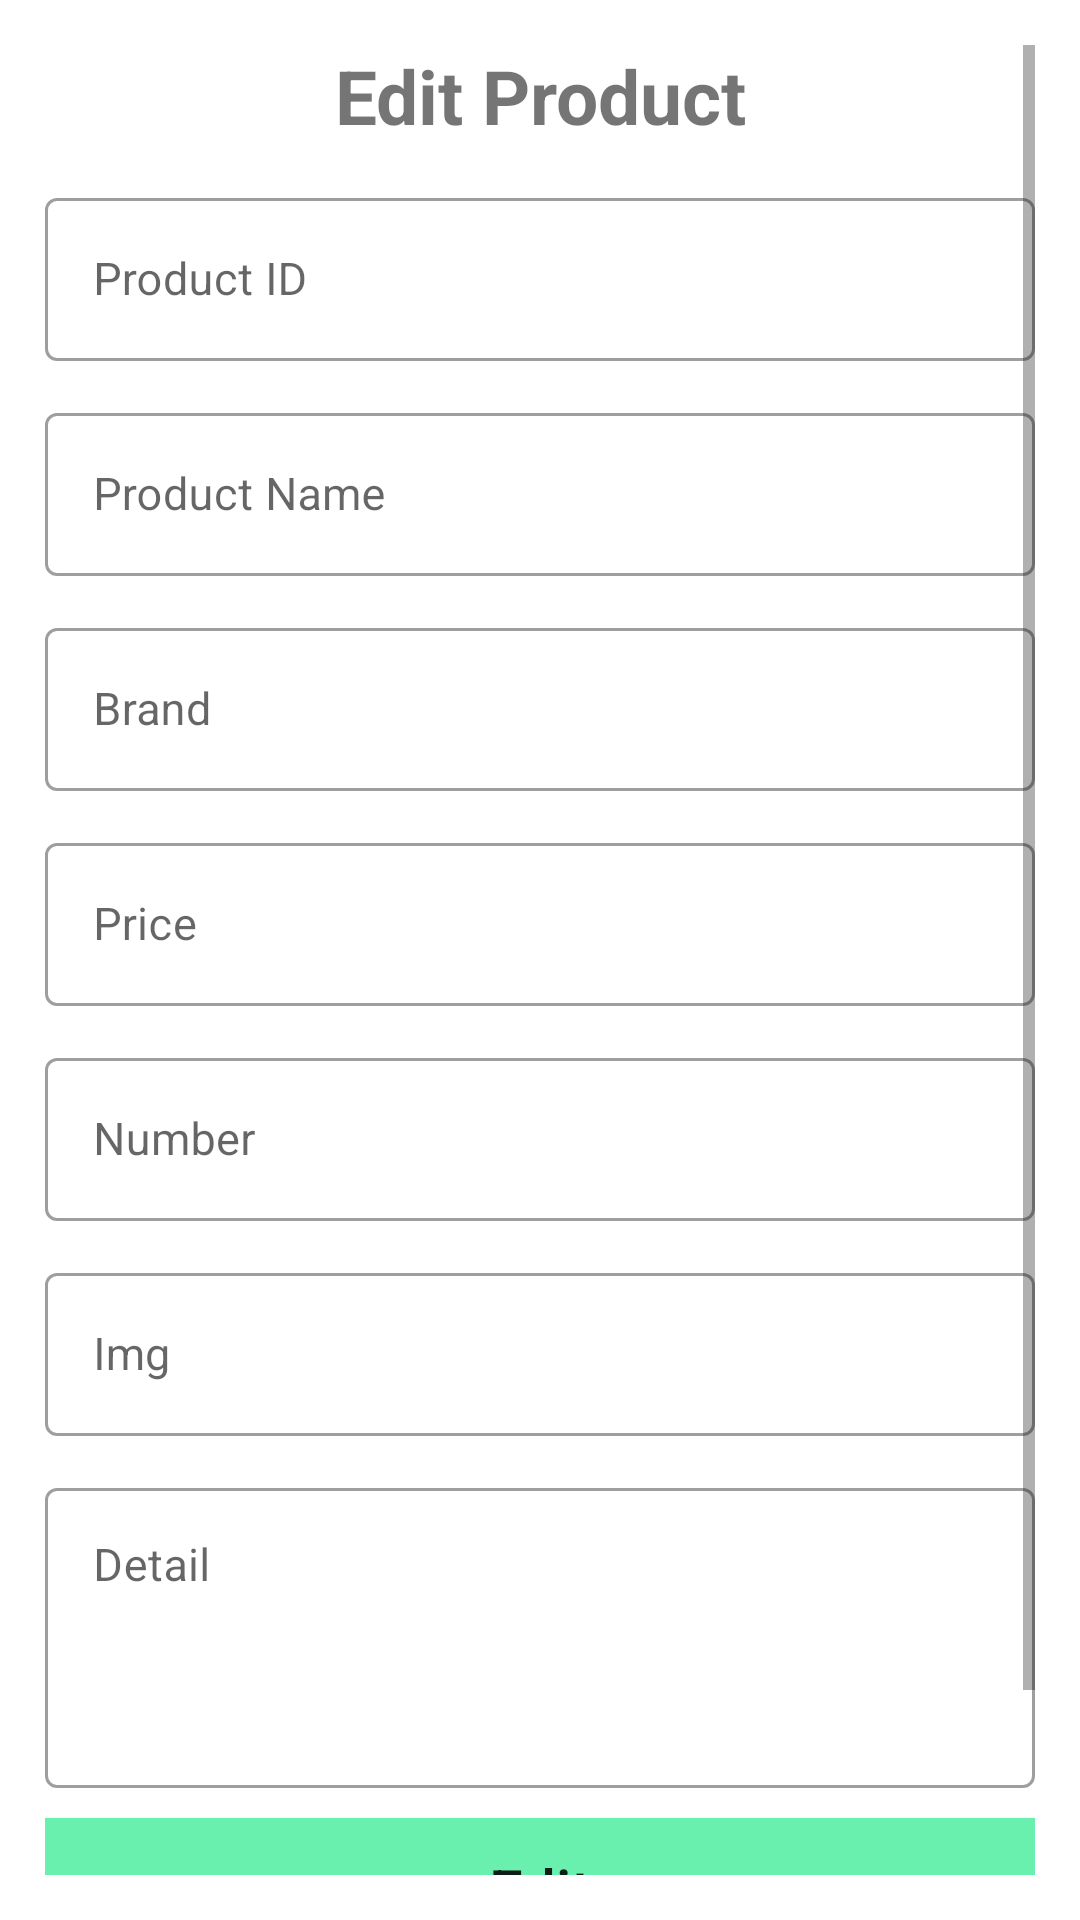

The Android layout XML behind this screen, and the referenced resources:
<!-- AndroidManifest.xml: application theme Theme.ProjectmusicAdmin -->
<!-- res/layout/activity_edit_product.xml -->
<?xml version="1.0" encoding="utf-8"?>
<ScrollView xmlns:android="http://schemas.android.com/apk/res/android"
    xmlns:app="http://schemas.android.com/apk/res-auto"
    xmlns:tools="http://schemas.android.com/tools"
    android:layout_width="match_parent"
    android:layout_height="match_parent"
    android:padding="15dp"
    tools:context=".Edit_product">
  <LinearLayout
      android:layout_width="match_parent"
      android:layout_height="match_parent"
      android:orientation="vertical">

    <TextView
        android:layout_width="match_parent"
        android:layout_height="wrap_content"
        android:text="Edit Product"
        android:textAlignment="center"
        android:textSize="25sp"
        android:textStyle="bold" />

    <com.google.android.material.textfield.TextInputLayout
        android:layout_width="match_parent"
        android:layout_height="wrap_content"
        style="@style/Widget.MaterialComponents.TextInputLayout.OutlinedBox"
        android:hint="Product ID"
        android:layout_marginTop="12dp">
      <com.google.android.material.textfield.TextInputEditText
          android:id="@+id/editId"
          android:layout_width="match_parent"
          android:layout_height="wrap_content"
          android:inputType="text"
          android:textSize="15sp"/>
    </com.google.android.material.textfield.TextInputLayout>


    <com.google.android.material.textfield.TextInputLayout
        android:layout_width="match_parent"
        android:layout_height="wrap_content"
        style="@style/Widget.MaterialComponents.TextInputLayout.OutlinedBox"
        android:hint="Product Name"
        android:layout_marginTop="12dp">
      <com.google.android.material.textfield.TextInputEditText
          android:id="@+id/editName"
          android:layout_width="match_parent"
          android:layout_height="wrap_content"
          android:inputType="text"
          android:textSize="15sp"/>
    </com.google.android.material.textfield.TextInputLayout>

    <com.google.android.material.textfield.TextInputLayout
        android:layout_width="match_parent"
        android:layout_height="wrap_content"
        style="@style/Widget.MaterialComponents.TextInputLayout.OutlinedBox"
        android:hint="Brand"
        android:layout_marginTop="12dp">
      <com.google.android.material.textfield.TextInputEditText
          android:id="@+id/editBrand"
          android:layout_width="match_parent"
          android:layout_height="wrap_content"
          android:inputType="text"
          android:textSize="15sp"/>
    </com.google.android.material.textfield.TextInputLayout>

    <com.google.android.material.textfield.TextInputLayout
        android:layout_width="match_parent"
        android:layout_height="wrap_content"
        style="@style/Widget.MaterialComponents.TextInputLayout.OutlinedBox"
        android:hint="Price"
        android:layout_marginTop="12dp">
      <com.google.android.material.textfield.TextInputEditText
          android:id="@+id/editPrice"
          android:layout_width="match_parent"
          android:layout_height="wrap_content"
          android:inputType="number"
          android:textSize="15sp"/>
    </com.google.android.material.textfield.TextInputLayout>

    <com.google.android.material.textfield.TextInputLayout
        android:layout_width="match_parent"
        android:layout_height="wrap_content"
        style="@style/Widget.MaterialComponents.TextInputLayout.OutlinedBox"
        android:hint="Number"
        android:layout_marginTop="12dp">
      <com.google.android.material.textfield.TextInputEditText
          android:id="@+id/editNum"
          android:layout_width="match_parent"
          android:layout_height="wrap_content"
          android:inputType="number"
          android:textSize="15sp"/>
    </com.google.android.material.textfield.TextInputLayout>

    <com.google.android.material.textfield.TextInputLayout
        android:layout_width="match_parent"
        android:layout_height="wrap_content"
        style="@style/Widget.MaterialComponents.TextInputLayout.OutlinedBox"
        android:hint="Img"
        android:layout_marginTop="12dp">
      <com.google.android.material.textfield.TextInputEditText
          android:id="@+id/editImg"
          android:layout_width="match_parent"
          android:layout_height="wrap_content"
          android:inputType="text"
          android:textSize="15sp"/>
    </com.google.android.material.textfield.TextInputLayout>

    <com.google.android.material.textfield.TextInputLayout
        android:layout_width="match_parent"
        android:layout_height="wrap_content"
        style="@style/Widget.MaterialComponents.TextInputLayout.OutlinedBox"
        android:hint="Detail"
        android:layout_marginTop="12dp">

      <com.google.android.material.textfield.TextInputEditText
          android:id="@+id/editDetail"
          android:gravity="top"
          android:layout_width="match_parent"
          android:layout_height="100dp"
          android:inputType="textMultiLine"
          android:textSize="15sp" />
    </com.google.android.material.textfield.TextInputLayout>

    <androidx.appcompat.widget.AppCompatButton
        android:id="@+id/btnEdit"
        android:layout_width="match_parent"
        android:layout_height="wrap_content"
        android:layout_marginTop="10dp"
        android:background="#69F0AE"
        android:text="Edit"
        android:textSize="20sp"
        android:textAllCaps="false"
        android:onClick="editProduct" />

    <androidx.appcompat.widget.AppCompatButton
        android:id="@+id/btnDelete"
        android:layout_width="match_parent"
        android:layout_height="wrap_content"
        android:layout_marginTop="10dp"
        android:background="#EF3117"
        android:text="Delete"
        android:textSize="20sp"
        android:textAllCaps="false"
        android:onClick="delProduct" />

  </LinearLayout>

</ScrollView>
<!-- resources referenced by this layout -->
<resources>
  <style name="Theme.ProjectmusicAdmin" parent="Theme.MaterialComponents.DayNight.DarkActionBar">
          
          <item name="colorPrimary">@color/purple_500</item>
          <item name="colorPrimaryVariant">@color/purple_700</item>
          <item name="colorOnPrimary">@color/white</item>
          
          <item name="colorSecondary">@color/teal_200</item>
          <item name="colorSecondaryVariant">@color/teal_700</item>
          <item name="colorOnSecondary">@color/black</item>
          
          <item name="android:statusBarColor">?attr/colorPrimaryVariant</item>
          
      </style>
  <!-- not gathered from this repository: default colours our renderer supplied (Android Studio template values) -->
  <color name="purple_500">#FF6200EE</color>
  <color name="purple_700">#FF3700B3</color>
  <color name="teal_200">#FF03DAC5</color>
  <color name="teal_700">#FF018786</color>
  <color name="black">#FF000000</color>
  <color name="white">#FFFFFFFF</color>
</resources>
